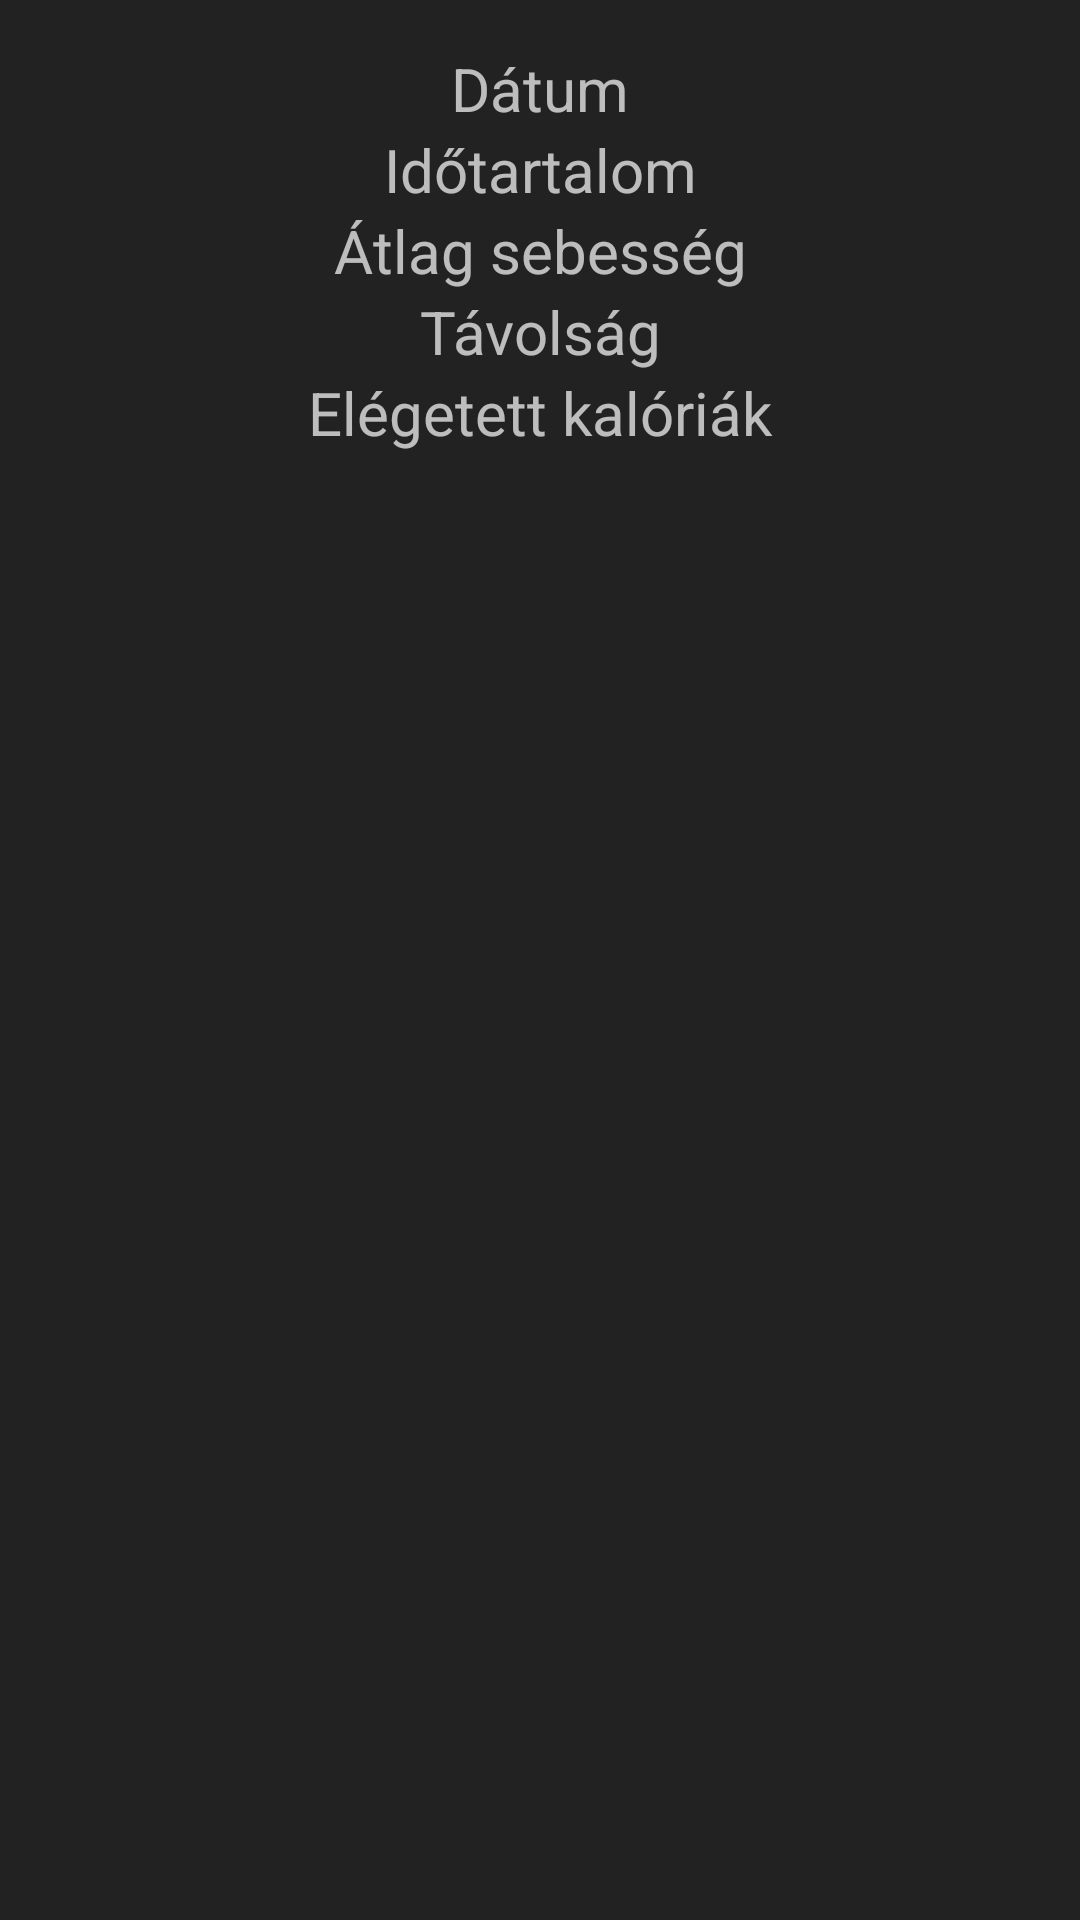

The Android layout XML behind this screen, and the referenced resources:
<!-- AndroidManifest.xml: application theme AppTheme -->
<!-- res/layout/marker_view.xml -->
<?xml version="1.0" encoding="utf-8"?>
<androidx.constraintlayout.widget.ConstraintLayout xmlns:android="http://schemas.android.com/apk/res/android"
    android:layout_width="wrap_content"
    android:layout_height="wrap_content"
    xmlns:app="http://schemas.android.com/apk/res-auto"
    app:cardCornerRadius="15dp">

    <LinearLayout
        android:layout_width="match_parent"
        android:layout_height="match_parent"
        android:orientation="vertical"
        android:padding="16dp">

        <TextView
            android:id="@+id/tvDate"
            android:layout_width="match_parent"
            android:layout_height="wrap_content"
            android:text="Dátum"
            android:textSize="20sp"
            android:gravity="center"/>

        <TextView
            android:id="@+id/tvDuration"
            android:layout_width="match_parent"
            android:layout_height="wrap_content"
            android:text="Időtartalom"
            android:textSize="20sp"
            android:gravity="center"/>

        <TextView
            android:id="@+id/tvAvgSpeed"
            android:layout_width="match_parent"
            android:layout_height="wrap_content"
            android:text="Átlag sebesség"
            android:textSize="20sp"
            android:gravity="center"/>

        <TextView
            android:id="@+id/tvDistance"
            android:layout_width="match_parent"
            android:layout_height="wrap_content"
            android:text="Távolság"
            android:textSize="20sp"
            android:gravity="center"/>

        <TextView
            android:id="@+id/tvCaloriesBurned"
            android:layout_width="match_parent"
            android:layout_height="wrap_content"
            android:text="Elégetett kalóriák"
            android:textSize="20sp"
            android:gravity="center"/>

    </LinearLayout>

</androidx.constraintlayout.widget.ConstraintLayout>
<!-- resources referenced by this layout -->
<resources>
  <style name="AppTheme" parent="Theme.MaterialComponents.NoActionBar">
          
          <item name="colorPrimary">@color/gray</item>
          <item name="colorSecondary">@color/gray</item>
          <item name="android:colorBackground">@color/gray</item>
          <item name="colorError">@color/black</item>
  
          
          <item name="colorPrimaryVariant">@android:color/white</item>
          <item name="colorSecondaryVariant">@color/gray</item>
          
          <item name="colorSurface">@color/gray</item>
          <item name="colorOnPrimary">@color/gray</item>
          <item name="colorOnSecondary">@color/black</item>
          <item name="colorOnBackground">@color/gray</item>
          <item name="colorOnError">@android:color/black</item>
          <item name="colorOnSurface">@android:color/white</item>
          <item name="scrimBackground">@color/mtrl_scrim_color</item>
          <item name="textAppearanceHeadline1">@style/TextAppearance.MaterialComponents.Headline1</item>
          <item name="textAppearanceHeadline2">@style/TextAppearance.MaterialComponents.Headline2</item>
          <item name="textAppearanceHeadline3">@style/TextAppearance.MaterialComponents.Headline3</item>
          <item name="textAppearanceHeadline4">@style/TextAppearance.MaterialComponents.Headline4</item>
          <item name="textAppearanceHeadline5">@style/TextAppearance.MaterialComponents.Headline5</item>
          <item name="textAppearanceHeadline6">@style/TextAppearance.MaterialComponents.Headline6</item>
          <item name="textAppearanceSubtitle1">@style/TextAppearance.MaterialComponents.Subtitle1</item>
          <item name="textAppearanceSubtitle2">@style/TextAppearance.MaterialComponents.Subtitle2</item>
          <item name="textAppearanceBody1">@style/TextAppearance.MaterialComponents.Body1</item>
          <item name="textAppearanceBody2">@style/TextAppearance.MaterialComponents.Body2</item>
          <item name="textAppearanceCaption">@style/TextAppearance.MaterialComponents.Caption</item>
          <item name="textAppearanceButton">@style/TextAppearance.MaterialComponents.Button</item>
          <item name="textAppearanceOverline">@style/TextAppearance.MaterialComponents.Overline</item>
  
          <item name="alertDialogTheme">@style/AlertDialogTheme</item>
      </style>
  <color name="gray">#222223</color>
  <color name="black">#FF000000</color>
  <style name="AlertDialogTheme" parent="ThemeOverlay.MaterialComponents.Dialog.Alert">
          <item name="buttonBarPositiveButtonStyle">@style/PositiveButtonStyle</item>
          <item name="buttonBarNegativeButtonStyle">@style/NegativeButtonStyle</item>
      </style>
  <style name="PositiveButtonStyle" parent="Widget.MaterialComponents.Button.TextButton.Dialog">
          <item name="android:textColor">@color/colorAccent</item>
      </style>
  <style name="NegativeButtonStyle" parent="Widget.MaterialComponents.Button.TextButton.Dialog">
          <item name="android:textColor">@color/colorAccent</item>
      </style>
  <!-- not gathered from this repository: default colours our renderer supplied (Android Studio template values) -->
  <color name="colorAccent">#FF03DAC5</color>
</resources>
